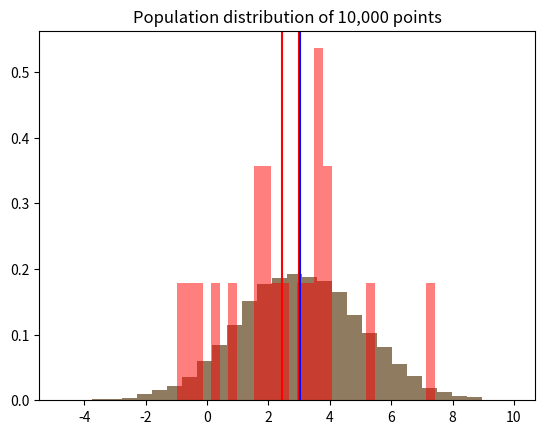
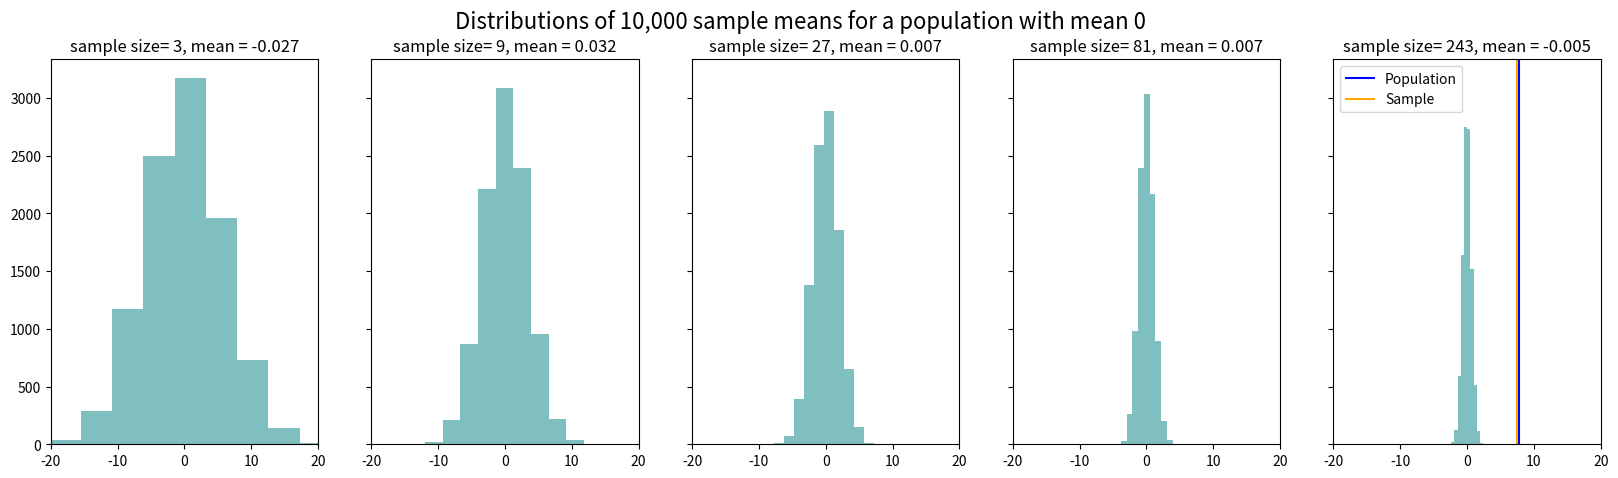

These charts were generated, in order, by the following Python code: (Note: this script raises an exception after producing the figures.)
# Import our necessary toolboxes and tell matplotlib to plot inline
import numpy as np
%matplotlib inline
import matplotlib.pyplot as plt

# Decide on a mean and a standard deviation
mu, sigma = 3, 2

# Use np.random.normal to create a distribution of 10,000 points with our given mu & sigma
pop = np.random.normal(mu, sigma, 10000)

# Plot a histogram with 30 bins
# Giving it the argument density=True will plot normalized counts
# This will create a probability density (rather than raw counts)
plt.hist(pop, 30, density=True)
plt.axvline(mu,color='r')
plt.title('Population distribution of 10,000 points')
plt.show()

from scipy import stats

stats.describe(pop)

# Create a sample distribution with less data points
sample_mean, sample_sigma = 3, 2
sample = np.random.normal(sample_mean, sample_sigma, 20)

# Plot our histogram, with alpha to 0.5 which will make the chart slightly transparent
plt.hist(pop, 30, alpha=0.5, density=True)
plt.hist(sample, 30, alpha=0.5, color='r',density=True)
plt.axvline(np.mean(pop),color='blue') # Take the mean and plot a vertical blue line
plt.axvline(np.mean(sample),color='red') # Take the mean and plot a vertical red line
plt.show()

# Look at the descriptive statistics of our sample
print(stats.describe(sample))

fig,ax = plt.subplots(1,5,figsize=(20,5),sharey=True)

mu = 0

sample_means = []

# For each subplot, create a plot.
for a in range(len(ax)):

    # Make the sample size = to 3^(a+1)
    sample_size = 3**(a+1)

    # Calculate the mean of sample of sample_size designated above, 10000 times
    for x in range(10000):
        sample_dist = np.random.normal(mu, 10, sample_size) # Create a normal distribution with mu, sigma
        sample_means.append(np.mean(sample_dist)) # Append the mean of this distribution

    ax[a].hist(sample_means,color='teal',alpha = .5) # Plot the distribution of means
    ax[a].set_title('sample size= '+ str(sample_size)+', mean = '+ str(np.round(np.mean(sample_means),3)))
    ax[a].set_xlim([-20,20])
    sample_means = [] # Reset the sample means

plt.suptitle('Distributions of 10,000 sample means for a population with mean '+str(mu),fontsize=16)

plt.show()

# Create a skewed distribution of 10,000 points with our given mu & sigma
pop_size = 10000
sample_size = 100

skewed_pop = np.random.gamma(7.5,1,pop_size)
skewed_sample = np.random.gamma(7.5,1,sample_size)

pop_stats = stats.describe(skewed_sample)
sample_stats = stats.describe(skewed_pop)

plt.hist(skewed_pop, 30, alpha = .3, density=True)
plt.hist(skewed_sample, 30, alpha = .3, density=True)
plt.axvline(pop_stats.mean,color='blue')
plt.axvline(sample_stats.mean,color='orange') # plot the mean of the sample

plt.legend(['Population','Sample'])

plt.show()

sample_mean, sample_sigma = 3, 2
sample_pop = np.random.normal(sample_mean, sample_sigma, 20)
stats.ttest_1samp(sample_pop,1)

# Create two distributions and test whether they're different
pop_1 = np.random.normal(3,2,20)
pop_2 = np.random.normal(5,2,20)

stats.ttest_ind(pop_1,pop_2)

skewed_pop = np.random.gamma(7.5,1,10000)
comparison_pop = np.random.normal(8,2,20)

stats.mannwhitneyu(skewed_pop,comparison_pop)

# Your code here!


# Your code here! Start with defining your subplot axes

# Next, make your histogram (see code cell in part three of this notebook for an example of how to make overlapping histograms)

# Next, make your boxplot (see our notebook from Tuesday!)

# Your code here

# Import the linear regression toolbox from scipy

from scipy.stats import linregress

# Create your scatter plot!

marker_types = patch_seq['Marker'].unique()

# Run linear regressions on the two variables!

for m_type in marker_types:

  df = patch_seq[patch_seq['Marker'] == m_type]

  slope, intercept, r, p, stderr = linregress(df['ISI'], df['Fast_Trough'])

  print(f"\n{m_type}")
  print(f"Slope: {slope}")
  print(f"R^2: {r**2}")
  print(f"p-value: {p}")
